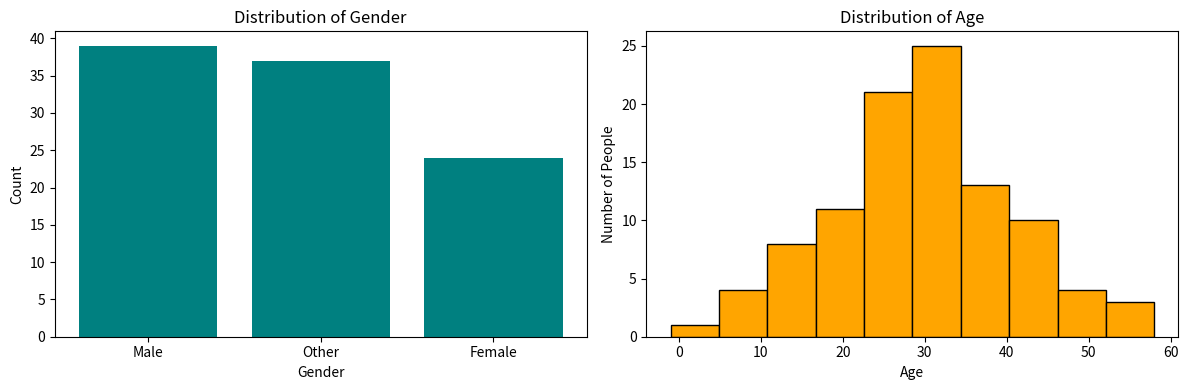

The script that saved this image:
import pandas as pd
import matplotlib.pyplot as plt
import numpy as np

# Create a sample dataset
data = {
    'Gender': np.random.choice(['Male', 'Female', 'Other'], size=100),
    'Age': np.random.normal(loc=30, scale=10, size=100).astype(int)
}
df = pd.DataFrame(data)

# Prepare gender counts
gender_counts = df['Gender'].value_counts()

# Create one figure with two subplots
plt.figure(figsize=(12, 4))

# Bar chart for Gender
plt.subplot(1, 2, 1)
plt.bar(gender_counts.index, gender_counts.values, color='teal')
plt.title('Distribution of Gender')
plt.xlabel('Gender')
plt.ylabel('Count')

# Histogram for Age
plt.subplot(1, 2, 2)
plt.hist(df['Age'], bins=10, color='orange', edgecolor='black')
plt.title('Distribution of Age')
plt.xlabel('Age')
plt.ylabel('Number of People')

# Final layout adjustment
plt.tight_layout()
plt.show()
